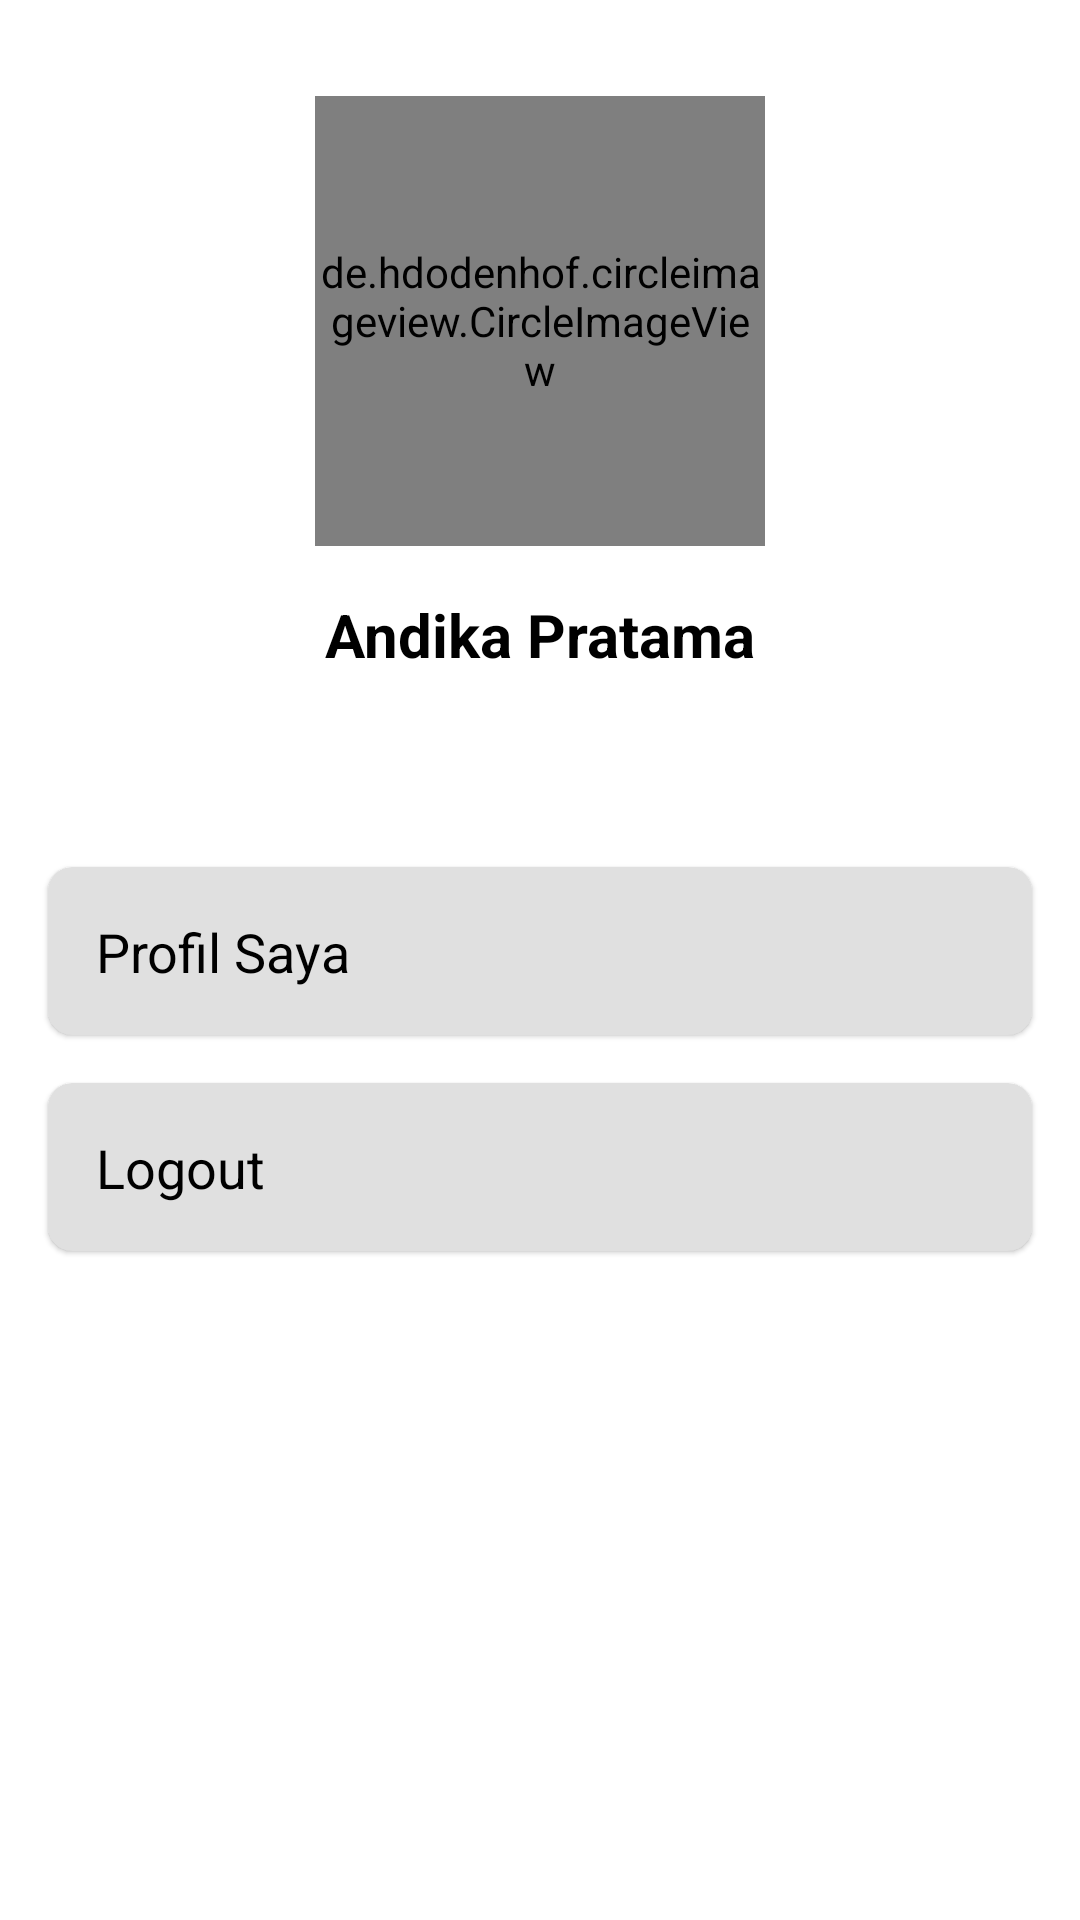

The Android layout XML behind this screen, and the referenced resources:
<!-- AndroidManifest.xml: application theme Theme.AntrianKesehatan -->
<!-- res/layout/fragment_user.xml -->
<?xml version="1.0" encoding="utf-8"?>
<androidx.constraintlayout.widget.ConstraintLayout xmlns:android="http://schemas.android.com/apk/res/android"
    xmlns:app="http://schemas.android.com/apk/res-auto"
    xmlns:tools="http://schemas.android.com/tools"
    android:layout_width="match_parent"
    android:layout_height="match_parent"
    tools:context=".ui.profile.UserFragment">

    <de.hdodenhof.circleimageview.CircleImageView
        android:id="@+id/btn_image_profile_circle"
        android:layout_width="150dp"
        android:layout_height="150dp"
        android:layout_marginTop="32dp"
        android:src="@color/gray"
        app:civ_border_color="@color/black"
        app:civ_border_width="2dp"
        app:layout_constraintEnd_toEndOf="parent"
        app:layout_constraintStart_toStartOf="parent"
        app:layout_constraintTop_toTopOf="parent" />

    <ImageView
        android:id="@+id/btn_image_profile_camera"
        android:layout_width="32dp"
        android:layout_height="32dp"
        android:layout_marginEnd="4dp"
        android:src="@drawable/ic_baseline_photo_camera_24"
        app:layout_constraintBottom_toBottomOf="@+id/btn_image_profile_circle"
        app:layout_constraintEnd_toEndOf="@+id/btn_image_profile_circle"
        app:layout_constraintTop_toTopOf="@+id/btn_image_profile_circle"
        app:layout_constraintVertical_bias="1.0"
        app:tint="#404040" />

    <TextView
        android:id="@+id/tv_person_name"
        android:layout_width="0dp"
        android:layout_height="wrap_content"
        android:layout_marginStart="16dp"
        android:layout_marginTop="16dp"
        android:layout_marginEnd="16dp"
        android:text="Andika Pratama"
        android:textAlignment="center"
        android:textColor="@color/black"
        android:textSize="20sp"
        android:textStyle="bold"
        app:layout_constraintEnd_toEndOf="parent"
        app:layout_constraintStart_toStartOf="parent"
        app:layout_constraintTop_toBottomOf="@+id/btn_image_profile_circle" />

    <com.google.android.material.card.MaterialCardView
        android:id="@+id/btn_my_profile"
        android:layout_width="0dp"
        android:layout_height="56dp"
        android:layout_marginStart="16dp"
        android:layout_marginTop="64dp"
        android:layout_marginEnd="16dp"
        app:cardBackgroundColor="@color/gray"
        app:cardCornerRadius="8dp"
        app:layout_constraintEnd_toEndOf="parent"
        app:layout_constraintStart_toStartOf="parent"
        app:layout_constraintTop_toBottomOf="@+id/tv_person_name">

        <androidx.constraintlayout.widget.ConstraintLayout
            android:layout_width="match_parent"
            android:layout_height="match_parent">

            <TextView
                android:layout_width="0dp"
                android:layout_height="wrap_content"
                android:layout_marginStart="16dp"
                android:text="Profil Saya"
                android:textColor="@color/black"
                android:textSize="18sp"
                app:layout_constraintBottom_toBottomOf="parent"
                app:layout_constraintEnd_toStartOf="@+id/imageView2"
                app:layout_constraintHorizontal_bias="0.0"
                app:layout_constraintStart_toStartOf="parent"
                app:layout_constraintTop_toTopOf="parent" />

            <ImageView
                android:id="@+id/imageView2"
                android:layout_width="wrap_content"
                android:layout_height="wrap_content"
                android:layout_marginTop="16dp"
                android:layout_marginEnd="16dp"
                android:layout_marginBottom="16dp"
                android:src="@drawable/ic_round_arrow_forward_ios_24"
                app:layout_constraintBottom_toBottomOf="parent"
                app:layout_constraintEnd_toEndOf="parent"
                app:layout_constraintTop_toTopOf="parent"
                app:tint="@color/black" />

        </androidx.constraintlayout.widget.ConstraintLayout>

    </com.google.android.material.card.MaterialCardView>

    <com.google.android.material.card.MaterialCardView
        android:id="@+id/materialCardView3"
        android:layout_width="0dp"
        android:layout_height="56dp"
        android:layout_marginStart="16dp"
        android:layout_marginTop="16dp"
        android:layout_marginEnd="16dp"
        app:cardBackgroundColor="@color/gray"
        app:cardCornerRadius="8dp"
        android:visibility="gone"
        app:layout_constraintEnd_toEndOf="parent"
        app:layout_constraintStart_toStartOf="parent"
        app:layout_constraintTop_toBottomOf="@+id/btn_my_profile">

        <androidx.constraintlayout.widget.ConstraintLayout
            android:layout_width="match_parent"
            android:layout_height="match_parent">

            <TextView
                android:layout_width="0dp"
                android:layout_height="wrap_content"
                android:layout_marginStart="16dp"
                android:text="Pengingat Nomor Antrian"
                android:textColor="@color/black"
                android:textSize="18sp"
                app:layout_constraintBottom_toBottomOf="parent"
                app:layout_constraintEnd_toStartOf="@+id/switch_alarm"
                app:layout_constraintHorizontal_bias="0.0"
                app:layout_constraintStart_toStartOf="parent"
                app:layout_constraintTop_toTopOf="parent" />

            <com.google.android.material.switchmaterial.SwitchMaterial
                android:id="@+id/switch_alarm"
                android:layout_width="wrap_content"
                android:layout_height="wrap_content"
                android:layout_marginTop="16dp"
                android:layout_marginEnd="22dp"
                android:layout_marginBottom="16dp"
                app:layout_constraintBottom_toBottomOf="parent"
                app:layout_constraintEnd_toEndOf="parent"
                app:layout_constraintTop_toTopOf="parent" />

        </androidx.constraintlayout.widget.ConstraintLayout>

    </com.google.android.material.card.MaterialCardView>


    <com.google.android.material.card.MaterialCardView
        android:id="@+id/btn_logout"
        android:layout_width="0dp"
        android:layout_height="56dp"
        android:layout_marginStart="16dp"
        android:layout_marginTop="16dp"
        android:layout_marginEnd="16dp"
        app:cardBackgroundColor="@color/gray"
        app:cardCornerRadius="8dp"
        app:layout_constraintEnd_toEndOf="parent"
        app:layout_constraintStart_toStartOf="parent"
        app:layout_constraintTop_toBottomOf="@+id/materialCardView3">

        <androidx.constraintlayout.widget.ConstraintLayout
            android:layout_width="match_parent"
            android:layout_height="match_parent">

            <TextView
                android:layout_width="0dp"
                android:layout_height="wrap_content"
                android:layout_marginStart="16dp"
                android:text="Logout"
                android:textColor="@color/black"
                android:textSize="18sp"
                app:layout_constraintBottom_toBottomOf="parent"
                app:layout_constraintEnd_toStartOf="@+id/imageView4"
                app:layout_constraintHorizontal_bias="0.0"
                app:layout_constraintStart_toStartOf="parent"
                app:layout_constraintTop_toTopOf="parent" />

            <ImageView
                android:id="@+id/imageView4"
                android:layout_width="wrap_content"
                android:layout_height="wrap_content"
                android:layout_marginTop="16dp"
                android:layout_marginEnd="16dp"
                android:layout_marginBottom="16dp"
                android:src="@drawable/ic_round_arrow_forward_ios_24"
                app:layout_constraintBottom_toBottomOf="parent"
                app:layout_constraintEnd_toEndOf="parent"
                app:layout_constraintTop_toTopOf="parent"
                app:tint="@color/black" />

        </androidx.constraintlayout.widget.ConstraintLayout>

    </com.google.android.material.card.MaterialCardView>

</androidx.constraintlayout.widget.ConstraintLayout>
<!-- resources referenced by this layout -->
<resources>
  <color name="black">#FF000000</color>
  <color name="gray">#E0E0E0</color>
  <style name="Theme.AntrianKesehatan" parent="Theme.MaterialComponents.Light.DarkActionBar">
          
          <item name="colorPrimary">@color/cyan_500</item>
          <item name="colorPrimaryVariant">@color/cyan_700</item>
          <item name="colorOnPrimary">@color/white</item>
          
          <item name="colorSecondary">@color/teal_200</item>
          <item name="colorSecondaryVariant">@color/teal_700</item>
          <item name="colorOnSecondary">@color/black</item>
          
          <item name="android:statusBarColor" tools:targetApi="l">?attr/colorPrimaryVariant</item>
          
      </style>
  <color name="cyan_500">#17CDA0</color>
  <color name="cyan_700">#057063</color>
  <color name="white">#FFFFFFFF</color>
  <color name="teal_200">#9C7AFB</color>
  <color name="teal_700">#673AB7</color>
</resources>
